Run: headless pygame with SDL's dummy video driver; simulated clock (each Clock.tick advances the game by its frame time, no real sleeping); random seed 0; keys injected as events and as key.get_pressed() state; no mouse input.
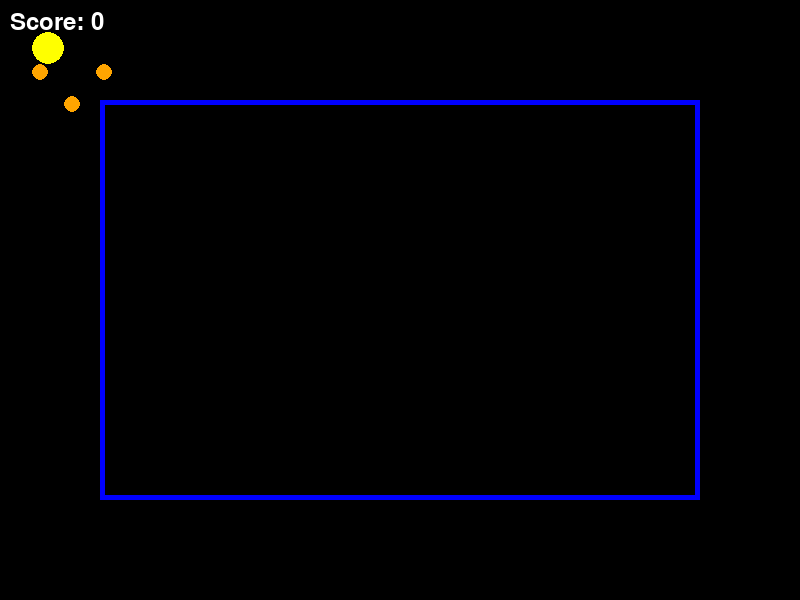
Frame 1 of 4 · flips 1–60 · no input
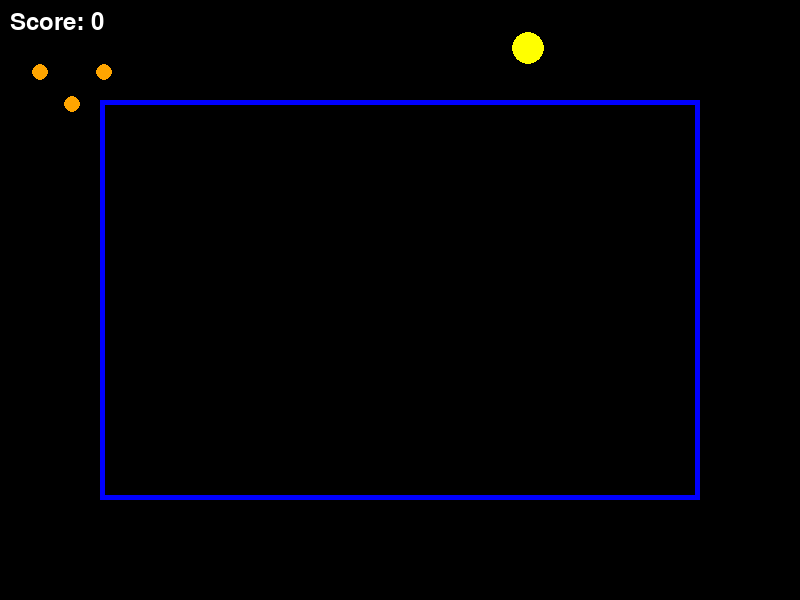
Frame 2 of 4 · flips 61–180 · tapped SPACE, RETURN · held RIGHT (→), D
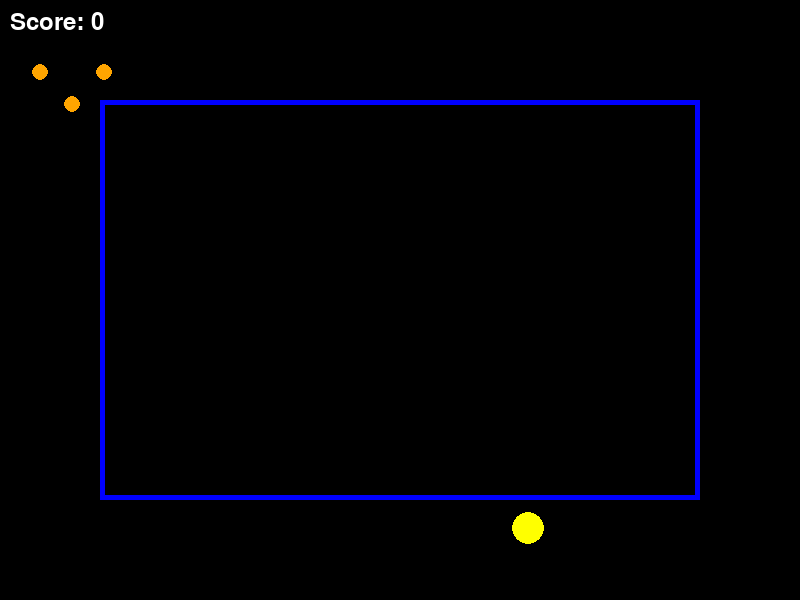
Frame 3 of 4 · flips 181–300 · held DOWN (↓), S
Frame 4 of 4 · flips 301–420 · held LEFT (←), A, UP (↑), W · screen same as frame 2, image omitted

The pygame program that drew these frames:

import pygame

# Khởi tạo Pygame
pygame.init()

# Thiết lập màn hình
WIDTH = 800
HEIGHT = 600
CELL_SIZE = 32
screen = pygame.display.set_mode((WIDTH, HEIGHT))
pygame.display.set_caption("Pacman với Sprite và Group")

# Định nghĩa class Pacman
class Pacman(pygame.sprite.Sprite):
    def __init__(self, x, y):
        super().__init__()
        self.image = pygame.Surface((32, 32), pygame.SRCALPHA)
        pygame.draw.circle(self.image, (255, 255, 0), (16, 16), 16)  # Pacman màu vàng
        self.rect = self.image.get_rect(topleft=(x, y))

    def update(self, direction):
        if direction == 'left': self.rect.x -= 4
        if direction == 'right': self.rect.x += 4
        if direction == 'up': self.rect.y -= 4
        if direction == 'down': self.rect.y += 4

# Định nghĩa class Coin
class Coin(pygame.sprite.Sprite):
    def __init__(self, x, y):
        super().__init__()
        self.image = pygame.Surface((16, 16), pygame.SRCALPHA)
        pygame.draw.circle(self.image, (255, 165, 0), (8, 8), 8)  # Coin màu cam
        self.rect = self.image.get_rect(topleft=(x, y))

# Tạo các group
all_sprites = pygame.sprite.Group()  # Group chứa tất cả sprite
coin_group = pygame.sprite.Group()  # Group chứa các coin

# Tạo Pacman
pacman = Pacman(32, 32)
all_sprites.add(pacman)

# Tạo các coin
for y in range(5):
    for x in range(5):
        if (x, y) in [(1, 2), (3, 2), (2, 3)]:  # Vị trí coin
            coin = Coin(x * CELL_SIZE, y * CELL_SIZE)
            coin_group.add(coin)
            all_sprites.add(coin)

# Vẽ background (giả lập)
background = pygame.Surface((WIDTH, HEIGHT))
background.fill((0, 0, 0))
pygame.draw.rect(background, (0, 0, 255), (100, 100, 600, 400), 5)

# Điểm số
score = 0
font = pygame.font.SysFont(None, 36)

# Vòng lặp chính
clock = pygame.time.Clock()
running = True
while running:
    for event in pygame.event.get():
        if event.type == pygame.QUIT:
            running = False

    # Cập nhật vị trí Pacman
    direction = None
    keys = pygame.key.get_pressed()
    if keys[pygame.K_LEFT]: direction = 'left'
    if keys[pygame.K_RIGHT]: direction = 'right'
    if keys[pygame.K_UP]: direction = 'up'
    if keys[pygame.K_DOWN]: direction = 'down'
    pacman.update(direction)

    # Kiểm tra va chạm với coin
    hits = pygame.sprite.spritecollide(pacman, coin_group, True)  # True: Xóa coin khi va chạm
    for coin in hits:
        score += 10

    # Vẽ lại màn hình
    screen.blit(background, (0, 0))
    all_sprites.draw(screen)

    # Vẽ điểm số
    score_text = font.render(f"Score: {score}", True, (255, 255, 255))
    screen.blit(score_text, (10, 10))

    pygame.display.flip()
    clock.tick(60)

pygame.quit()
